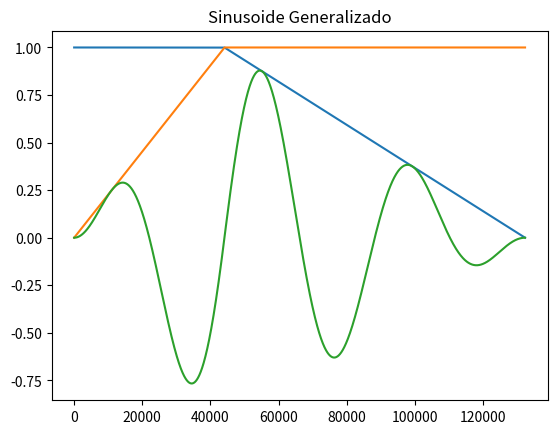

Here is the Python script that generated this plot:
import numpy
import matplotlib.pyplot

SRATE = 44100.0
frequency = 3

def setGraphics(wave):
    x = list(range(len(wave)))
    y = [sample for sample in wave]

    matplotlib.pyplot.plot(x, y)

def osc(nHz, time):
    wave = numpy.arange(SRATE * nHz, dtype = numpy.float32)
    for i in range(len(wave)):
        wave[i] = numpy.sin(wave[i]/SRATE*(time*2*numpy.pi))

    matplotlib.pyplot.title("Sinusoide Generalizado") # título 

    return wave

def modulaVol(sample, frec):
    for i in range(len(sample)):
        sample[i] *= frec[i]
        
def fadeOut(sample, t):
    if t < 0: return

    lastSample = round(SRATE * t) if round(SRATE * t) <= len(sample) else len(sample)

    oscWave = numpy.ones(len(sample), dtype = numpy.float32) # array of ones
    for i in range(len(sample) - lastSample):
        oscWave[-i - 1] = i / (len(sample) - lastSample) # esto es terrible

    setGraphics(oscWave)
    modulaVol(sample, oscWave)

def fadeIn(sample, t):
    if t < 0: return

    lastSample = round(SRATE * t) if round(SRATE * t) <= len(sample) else len(sample)

    oscWave = numpy.ones(len(sample), dtype = numpy.float32) # array of ones
    for i in range(lastSample):
        oscWave[i] = i / lastSample

    setGraphics(oscWave)
    modulaVol(sample, oscWave)

wave = osc(3, 1)

fadeOut(wave, 1)
fadeIn(wave, 1)

setGraphics(wave)

matplotlib.pyplot.show() # mostrar el resultado